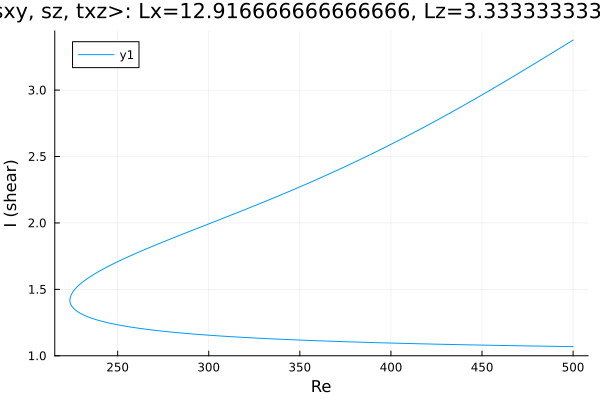

The data file committed next to this chart (first rows):
Re, shear
500.0, 1.069
499.1, 1.069
497.7, 1.07
496.2, 1.07
494.8, 1.07
493.4, 1.07
492, 1.071
490.6, 1.071
489.2, 1.071
487.8, 1.072
486.3, 1.072
484.9, 1.072
483.5, 1.073
482.1, 1.073
480.7, 1.073
479.3, 1.073
477.9, 1.074
476.4, 1.074
475, 1.074
473.6, 1.075
472.2, 1.075
470.8, 1.075
469.4, 1.076
468, 1.076
466.5, 1.076
465.1, 1.077
463.7, 1.077
462.3, 1.077
460.9, 1.078
459.5, 1.078
458.1, 1.078
456.6, 1.079
455.2, 1.079
453.8, 1.079
452.4, 1.08
451, 1.08
449.6, 1.081
448.2, 1.081
446.7, 1.081
445.3, 1.082
443.9, 1.082
442.5, 1.082
441.1, 1.083
439.7, 1.083
438.3, 1.084
436.8, 1.084
435.4, 1.084
434, 1.085
432.6, 1.085
431.2, 1.086
429.8, 1.086
428.4, 1.086
426.9, 1.087
425.5, 1.087
424.1, 1.088
422.7, 1.088
421.3, 1.089
419.9, 1.089
418.5, 1.09
417, 1.09
... 396 more rows
